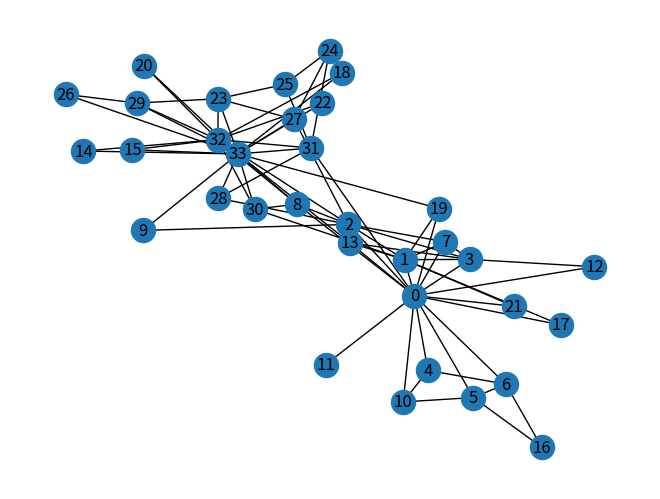

This chart was generated by the following Python code: (Note: this script raises an exception after producing the figure.)
import networkx as nx
import matplotlib.pyplot as plt
def hierarchical_clustering(G):
    E = list(G.edges())
    J = nx.jaccard_coefficient(G, E)
    clusters = [-1] * len(G)
    cluster_number = -1
    print("Please choose a threshold value by looking at the Jaccard similarity values:")
    for u, v, k in J:
        print(f'({u}, {v}) -> {k:.8f}')
    threshold_value = float(input("Enter the threshold value: "))
    while True:
        length = dict(nx.all_pairs_shortest_path_length(G))
        value = float('inf')
        final_s = -1
        final_t = -1
        for source in length:
            for target in length[source]:
                val = length[source][target]
                if val != 0 and val < value:
                    value = val
                    final_s = source
                    final_t = target
        min_node = min(final_s, final_t)
        max_node = max(final_s, final_t)
        if clusters[min_node] == -1 and clusters[max_node] == -1:
            cluster_number += 1
            clusters[min_node] = cluster_number
            clusters[max_node] = cluster_number
        elif clusters[min_node] == -1:
            clusters[min_node] = clusters[max_node]
        elif clusters[max_node] == -1:
            clusters[max_node] = clusters[min_node]
        else:
            cluster_max_node_belongs_to = clusters[max_node]
            for i in range(len(clusters)):
                if clusters[i] == cluster_max_node_belongs_to:
                    clusters[i] = clusters[min_node]
        for u, v in list(G.edges()):
            if u == max_node and v != min_node:
                G.add_edge(min_node, v)
            elif v == max_node and u != min_node:
                G.add_edge(min_node, u)
        G.remove_node(max_node)
        E = list(G.edges())
        J = nx.jaccard_coefficient(G, E)
        value = float('inf')
        num = 0
        for u, v, k in J:
            if k > threshold_value and k < value:
                value = k
                num += 1
        if num == 0:
            break
    print("\n" * 3)
    print("The clusters are:")
    print("\n(If the cluster number is shown as -1, then it means that the node itself is a cluster)")
    print("\n" * 3)
    for i, cluster in enumerate(clusters):
        print(f'The node {i} belongs to the cluster number {cluster}')
    nx.draw(G, with_labels=True)
    plt.show()
G = nx.karate_club_graph()
nx.draw(G, with_labels=True)
plt.show()
hierarchical_clustering(G)
